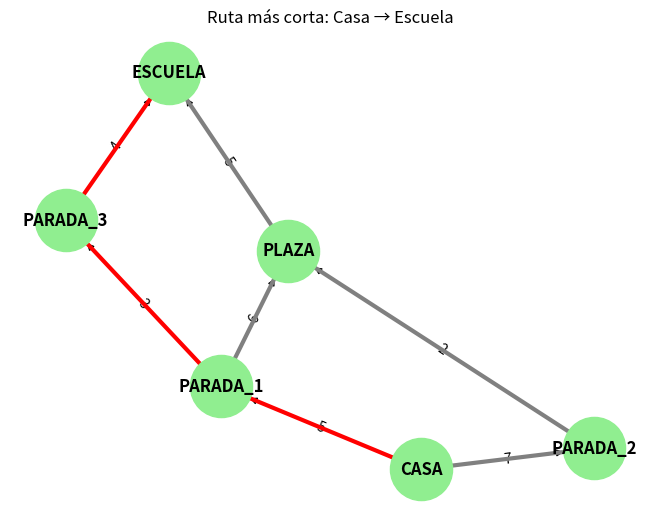

The matplotlib source for this figure:
# ----------------------------------------------
# Algoritmo de Dijkstra aplicado a la vida diaria:
# Escenario: Ir desde CASA hasta la ESCUELA.
# El algoritmo calcula la ruta más corta considerando
# calles y paradas de autobús como puntos intermedios.
# ----------------------------------------------

# --- Importación de Bibliotecas ---
import heapq  # Fundamental para implementar la cola de prioridad, que hace eficiente a Dijkstra.
import networkx as nx  # Biblioteca para la creación, manipulación y estudio de grafos.
import matplotlib.pyplot as plt  # Se usa para dibujar y mostrar el grafo.


# ----------------------------------------------------
# Función principal que implementa el Algoritmo de Dijkstra
# ----------------------------------------------------
def dijkstra_ruta(grafo, inicio, destino):
    """
    Encuentra la ruta más corta entre 'inicio' y 'destino' en un grafo ponderado.
    Retorna la ruta como una lista de nodos y la distancia total.
    """

    # --- Inicialización ---
    # Paso 1: Crear una estructura para almacenar la distancia más corta desde 'inicio' a cada nodo.
    # Al principio, no conocemos ninguna ruta, así que asumimos que todas las distancias son infinitas.
    distancias = {nodo: float('inf') for nodo in grafo}
    
    # La distancia desde el nodo de inicio hasta sí mismo es siempre 0.
    distancias[inicio] = 0

    # Diccionario para reconstruir el camino al final. Guardará el nodo previo en la ruta más corta.
    # Ejemplo: si para llegar a 'PLAZA' el camino más corto es desde 'PARADA_2', guardaremos predecesores['PLAZA'] = 'PARADA_2'.
    predecesores = {nodo: None for nodo in grafo}

    # Conjunto para llevar un registro de los nodos que ya hemos visitado y procesado.
    # Esto evita ciclos y trabajo innecesario.
    visitados = set()

    # --- Cola de Prioridad ---
    # Es el corazón de la eficiencia de Dijkstra. Siempre nos dará el nodo no visitado más cercano al origen.
    # Guardamos tuplas (distancia_acumulada, nombre_del_nodo).
    # heapq la mantendrá ordenada por el primer elemento (la distancia).
    cola = [(0, inicio)]

    # --- Bucle Principal del Algoritmo ---
    # El bucle se ejecuta mientras haya nodos por visitar en la cola de prioridad.
    while cola:
        # Paso 2: Extraer el nodo con la menor distancia de la cola.
        # heapq.heappop() garantiza que sea el nodo no visitado más cercano al inicio.
        distancia_actual, nodo_actual = heapq.heappop(cola)

        # Si ya hemos encontrado una ruta más corta a este nodo y lo procesamos, lo ignoramos.
        if nodo_actual in visitados:
            continue

        # Marcamos el nodo actual como visitado. Ya no necesitamos volver a procesarlo.
        visitados.add(nodo_actual)

        # Si hemos llegado al destino, podríamos detenernos aquí como optimización.
        # Sin embargo, el algoritmo completo explora hasta que la cola esté vacía.
        if nodo_actual == destino:
            break # Optimización: si solo nos interesa un destino, podemos parar.

        # Paso 3: Explorar los vecinos del nodo actual.
        # 'vecino' es el nodo conectado (ej: 'PARADA_1') y 'peso' es la distancia (ej: 5).
        for vecino, peso in grafo[nodo_actual].items():
            
            # Calculamos la nueva distancia desde el 'inicio' hasta este 'vecino' pasando por el 'nodo_actual'.
            nueva_distancia = distancia_actual + peso

            # Paso 4: Relajación del arco.
            # Si la nueva ruta que acabamos de encontrar es más corta que la que teníamos registrada...
            if nueva_distancia < distancias[vecino]:
                # ...actualizamos la distancia más corta para ese vecino.
                distancias[vecino] = nueva_distancia
                # Guardamos que para llegar a 'vecino', el mejor camino pasa por 'nodo_actual'.
                predecesores[vecino] = nodo_actual
                # Añadimos el vecino a la cola de prioridad con su nueva y mejorada distancia.
                heapq.heappush(cola, (nueva_distancia, vecino))

    # --- Reconstrucción del Camino ---
    # Una vez que el bucle termina, 'distancias' y 'predecesores' tienen la información completa.
    # Ahora, construimos la ruta yendo hacia atrás desde el 'destino' hasta el 'inicio'.
    camino = []
    actual = destino
    while actual is not None:
        camino.insert(0, actual) # Insertamos al principio para que la ruta quede en el orden correcto.
        actual = predecesores[actual] # Saltamos al nodo anterior en la ruta.

    # --- Presentación de Resultados ---
    # Si la distancia al destino sigue siendo infinita, significa que no hay un camino posible.
    if distancias[destino] == float('inf'):
        print(f"No existe una ruta de {inicio} a {destino}")
        return None, None

    # Imprimimos los resultados en la consola.
    print(f"\n🚶 Ruta más corta desde {inicio} hasta {destino}")
    print(f"Distancia total: {distancias[destino]} km")
    print(f"Ruta: {' → '.join(camino)}")

    return camino, distancias[destino]


# ------------------------------------------
# Función para visualizar el grafo y la ruta
# ------------------------------------------
def graficar_ruta(grafo, ruta_destacada=None):
    """
    Visualiza el grafo de rutas y resalta en rojo la ruta más corta encontrada.
    """
    # Crea un objeto de grafo dirigido (las flechas importan) de NetworkX.
    G = nx.DiGraph()

    # Itera sobre el diccionario del grafo para añadir las aristas (conexiones) y sus pesos.
    for origen in grafo:
        for destino, peso in grafo[origen].items():
            G.add_edge(origen, destino, weight=peso)

    # Calcula la posición de los nodos para que el dibujo se vea bien (algoritmo de Fruchterman-Reingold).
    pos = nx.spring_layout(G, seed=42)
    
    # Obtiene las etiquetas de las aristas (los pesos o distancias).
    edge_labels = nx.get_edge_attributes(G, 'weight')

    # Define los colores de las aristas. Por defecto grises, pero rojas si forman parte de la ruta encontrada.
    edge_colors = []
    if ruta_destacada:
        # Crea una lista de tuplas (origen, destino) para la ruta destacada.
        ruta_edges = list(zip(ruta_destacada, ruta_destacada[1:]))
        for u, v in G.edges():
            if (u, v) in ruta_edges:
                edge_colors.append('red') # Ruta más corta
            else:
                edge_colors.append('gray') # Otras rutas
    else:
        edge_colors = 'gray'

    # --- Dibujado con Matplotlib ---
    # Dibuja los nodos.
    nx.draw(G, pos, with_labels=True, node_color='lightgreen', node_size=2000, font_weight='bold', arrows=True)
    # Dibuja las etiquetas de las distancias en las aristas.
    nx.draw_networkx_edge_labels(G, pos, edge_labels=edge_labels)
    # Dibuja las aristas con los colores que definimos antes.
    nx.draw_networkx_edges(G, pos, edge_color=edge_colors, width=3)

    plt.title("Ruta más corta: Casa → Escuela")
    plt.show() # Muestra la ventana con el gráfico.


# ---------------------------------
# Definición del Grafo y Ejecución
# ---------------------------------
# Un diccionario de diccionarios representa el grafo.
# La clave externa es el nodo de origen.
# La clave interna es el nodo destino, y el valor es el peso (distancia).
grafo_ciudad = {
    'CASA': {'PARADA_1': 5, 'PARADA_2': 7},
    'PARADA_1': {'PARADA_3': 3, 'PLAZA': 6},
    'PARADA_2': {'PLAZA': 2},
    'PARADA_3': {'ESCUELA': 4},
    'PLAZA': {'ESCUELA': 5},
    'ESCUELA': {} # El destino no tiene salidas en este modelo.
}

# Puntos de inicio y fin de nuestro viaje.
origen = 'CASA'
destino = 'ESCUELA'

# Llamamos a la función principal para que haga el cálculo.
camino, distancia_total = dijkstra_ruta(grafo_ciudad, origen, destino)

# Si se encontró un camino, llamamos a la función para visualizarlo.
if camino:
    graficar_ruta(grafo_ciudad, camino)
